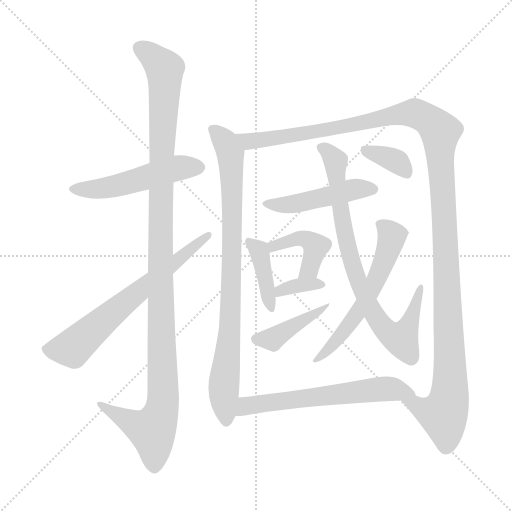
t = 0.00 s
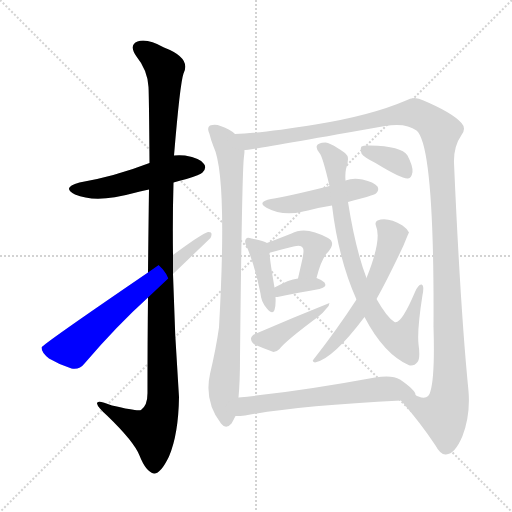
t = 2.15 s
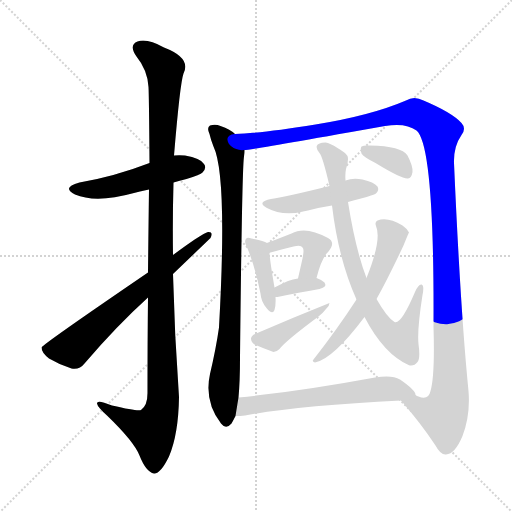
t = 4.31 s
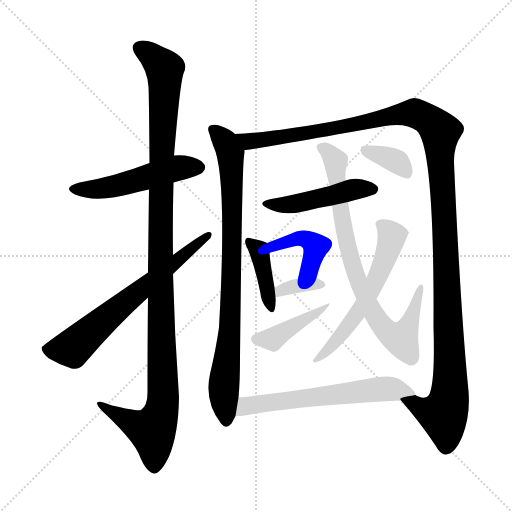
t = 6.46 s
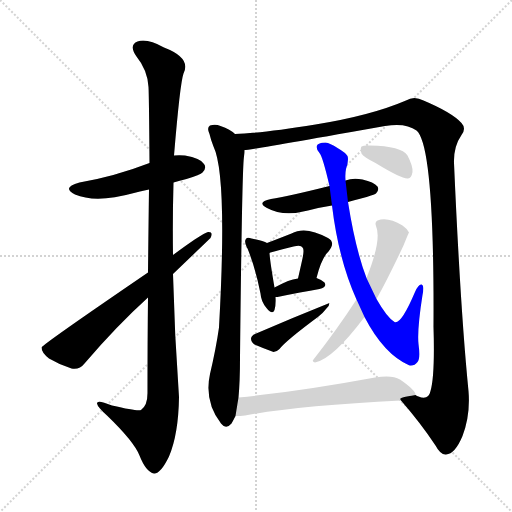
t = 8.61 s
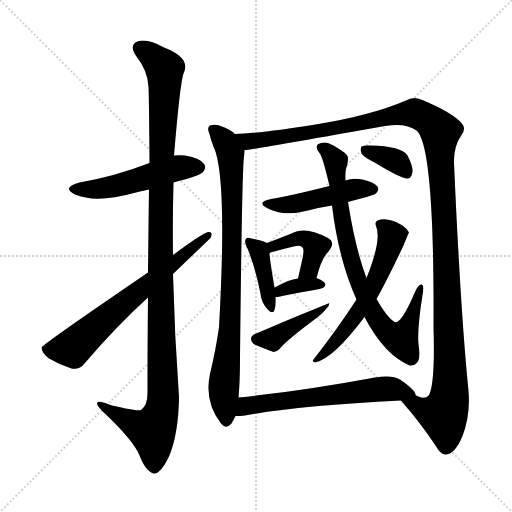
t = 10.77 s

The animated SVG that drew these frames (rendered in a browser with its animation timeline set to each time). Animation: 14 CSS @keyframes rules; one cycle of 10.77 s.

<svg version="1.1" viewBox="0 0 1024 1024" xmlns="http://www.w3.org/2000/svg">
  <g stroke="lightgray" stroke-dasharray="1,1" stroke-width="1" transform="scale(4, 4)">
    <line x1="0" y1="0" x2="256" y2="256"></line>
    <line x1="256" y1="0" x2="0" y2="256"></line>
    <line x1="128" y1="0" x2="128" y2="256"></line>
    <line x1="0" y1="128" x2="256" y2="128"></line>
  </g>
<g transform="scale(1, -1) translate(0, -900)">
   <style type="text/css">
    @keyframes keyframes0 {
      from {
       stroke: blue;
       stroke-dashoffset: 509;
       stroke-width: 128;
       }
       62% {
       animation-timing-function: step-end;
       stroke: blue;
       stroke-dashoffset: 0;
       stroke-width: 128;
       }
       to {
       stroke: black;
       stroke-width: 1024;
       }
       }
       #make-me-a-hanzi-animation-0 {
         animation: keyframes0 0.664225s both;
         animation-delay: 0.000000s;
         animation-timing-function: linear;
       }
    @keyframes keyframes1 {
      from {
       stroke: blue;
       stroke-dashoffset: 1164;
       stroke-width: 128;
       }
       79% {
       animation-timing-function: step-end;
       stroke: blue;
       stroke-dashoffset: 0;
       stroke-width: 128;
       }
       to {
       stroke: black;
       stroke-width: 1024;
       }
       }
       #make-me-a-hanzi-animation-1 {
         animation: keyframes1 1.197266s both;
         animation-delay: 0.664225s;
         animation-timing-function: linear;
       }
    @keyframes keyframes2 {
      from {
       stroke: blue;
       stroke-dashoffset: 665;
       stroke-width: 128;
       }
       68% {
       animation-timing-function: step-end;
       stroke: blue;
       stroke-dashoffset: 0;
       stroke-width: 128;
       }
       to {
       stroke: black;
       stroke-width: 1024;
       }
       }
       #make-me-a-hanzi-animation-2 {
         animation: keyframes2 0.791178s both;
         animation-delay: 1.861491s;
         animation-timing-function: linear;
       }
    @keyframes keyframes3 {
      from {
       stroke: blue;
       stroke-dashoffset: 852;
       stroke-width: 128;
       }
       73% {
       animation-timing-function: step-end;
       stroke: blue;
       stroke-dashoffset: 0;
       stroke-width: 128;
       }
       to {
       stroke: black;
       stroke-width: 1024;
       }
       }
       #make-me-a-hanzi-animation-3 {
         animation: keyframes3 0.943359s both;
         animation-delay: 2.652669s;
         animation-timing-function: linear;
       }
    @keyframes keyframes4 {
      from {
       stroke: blue;
       stroke-dashoffset: 1331;
       stroke-width: 128;
       }
       81% {
       animation-timing-function: step-end;
       stroke: blue;
       stroke-dashoffset: 0;
       stroke-width: 128;
       }
       to {
       stroke: black;
       stroke-width: 1024;
       }
       }
       #make-me-a-hanzi-animation-4 {
         animation: keyframes4 1.333171s both;
         animation-delay: 3.596029s;
         animation-timing-function: linear;
       }
    @keyframes keyframes5 {
      from {
       stroke: blue;
       stroke-dashoffset: 470;
       stroke-width: 128;
       }
       60% {
       animation-timing-function: step-end;
       stroke: blue;
       stroke-dashoffset: 0;
       stroke-width: 128;
       }
       to {
       stroke: black;
       stroke-width: 1024;
       }
       }
       #make-me-a-hanzi-animation-5 {
         animation: keyframes5 0.632487s both;
         animation-delay: 4.929199s;
         animation-timing-function: linear;
       }
    @keyframes keyframes6 {
      from {
       stroke: blue;
       stroke-dashoffset: 398;
       stroke-width: 128;
       }
       56% {
       animation-timing-function: step-end;
       stroke: blue;
       stroke-dashoffset: 0;
       stroke-width: 128;
       }
       to {
       stroke: black;
       stroke-width: 1024;
       }
       }
       #make-me-a-hanzi-animation-6 {
         animation: keyframes6 0.573893s both;
         animation-delay: 5.561686s;
         animation-timing-function: linear;
       }
    @keyframes keyframes7 {
      from {
       stroke: blue;
       stroke-dashoffset: 423;
       stroke-width: 128;
       }
       58% {
       animation-timing-function: step-end;
       stroke: blue;
       stroke-dashoffset: 0;
       stroke-width: 128;
       }
       to {
       stroke: black;
       stroke-width: 1024;
       }
       }
       #make-me-a-hanzi-animation-7 {
         animation: keyframes7 0.594238s both;
         animation-delay: 6.135579s;
         animation-timing-function: linear;
       }
    @keyframes keyframes8 {
      from {
       stroke: blue;
       stroke-dashoffset: 348;
       stroke-width: 128;
       }
       53% {
       animation-timing-function: step-end;
       stroke: blue;
       stroke-dashoffset: 0;
       stroke-width: 128;
       }
       to {
       stroke: black;
       stroke-width: 1024;
       }
       }
       #make-me-a-hanzi-animation-8 {
         animation: keyframes8 0.533203s both;
         animation-delay: 6.729818s;
         animation-timing-function: linear;
       }
    @keyframes keyframes9 {
      from {
       stroke: blue;
       stroke-dashoffset: 417;
       stroke-width: 128;
       }
       58% {
       animation-timing-function: step-end;
       stroke: blue;
       stroke-dashoffset: 0;
       stroke-width: 128;
       }
       to {
       stroke: black;
       stroke-width: 1024;
       }
       }
       #make-me-a-hanzi-animation-9 {
         animation: keyframes9 0.589355s both;
         animation-delay: 7.263021s;
         animation-timing-function: linear;
       }
    @keyframes keyframes10 {
      from {
       stroke: blue;
       stroke-dashoffset: 800;
       stroke-width: 128;
       }
       72% {
       animation-timing-function: step-end;
       stroke: blue;
       stroke-dashoffset: 0;
       stroke-width: 128;
       }
       to {
       stroke: black;
       stroke-width: 1024;
       }
       }
       #make-me-a-hanzi-animation-10 {
         animation: keyframes10 0.901042s both;
         animation-delay: 7.852376s;
         animation-timing-function: linear;
       }
    @keyframes keyframes11 {
      from {
       stroke: blue;
       stroke-dashoffset: 584;
       stroke-width: 128;
       }
       66% {
       animation-timing-function: step-end;
       stroke: blue;
       stroke-dashoffset: 0;
       stroke-width: 128;
       }
       to {
       stroke: black;
       stroke-width: 1024;
       }
       }
       #make-me-a-hanzi-animation-11 {
         animation: keyframes11 0.725260s both;
         animation-delay: 8.753418s;
         animation-timing-function: linear;
       }
    @keyframes keyframes12 {
      from {
       stroke: blue;
       stroke-dashoffset: 355;
       stroke-width: 128;
       }
       54% {
       animation-timing-function: step-end;
       stroke: blue;
       stroke-dashoffset: 0;
       stroke-width: 128;
       }
       to {
       stroke: black;
       stroke-width: 1024;
       }
       }
       #make-me-a-hanzi-animation-12 {
         animation: keyframes12 0.538900s both;
         animation-delay: 9.478678s;
         animation-timing-function: linear;
       }
    @keyframes keyframes13 {
      from {
       stroke: blue;
       stroke-dashoffset: 611;
       stroke-width: 128;
       }
       67% {
       animation-timing-function: step-end;
       stroke: blue;
       stroke-dashoffset: 0;
       stroke-width: 128;
       }
       to {
       stroke: black;
       stroke-width: 1024;
       }
       }
       #make-me-a-hanzi-animation-13 {
         animation: keyframes13 0.747233s both;
         animation-delay: 10.017578s;
         animation-timing-function: linear;
       }
</style>
<path d="M 347.0 535.0 Q 359.0 539.0 373.0 542.0 Q 401.0 551.0 405.0 555.0 Q 414.0 564.0 408.0 572.0 Q 401.0 584.0 370.0 589.0 Q 358.0 590.0 348.0 589.0 L 299.0 574.0 Q 229.0 547.0 159.0 535.0 Q 122.0 525.0 150.0 511.0 Q 192.0 493.0 268.0 514.0 Q 281.0 518.0 298.0 521.0 L 347.0 535.0 Z" fill="lightgray"></path> 
<path d="M 296.0 305.0 Q 295.0 220.0 295.0 114.0 Q 295.0 89.0 282.0 80.0 Q 275.0 77.0 224.0 89.0 Q 193.0 102.0 194.0 93.0 Q 195.0 86.0 214.0 69.0 Q 268.0 17.0 279.0 -11.0 Q 292.0 -44.0 308.0 -47.0 Q 321.0 -48.0 338.0 -13.0 Q 357.0 32.0 358.0 106.0 Q 349.0 230.0 346.0 352.0 L 346.0 390.0 Q 345.0 463.0 347.0 535.0 L 348.0 589.0 Q 360.0 733.0 367.0 753.0 Q 383.0 784.0 328.0 805.0 Q 294.0 824.0 275.0 817.0 Q 257.0 810.0 273.0 787.0 Q 295.0 760.0 297.0 726.0 Q 298.0 710.0 299.0 574.0 L 298.0 521.0 Q 297.0 451.0 296.0 355.0 L 296.0 305.0 Z" fill="lightgray"></path> 
<path d="M 296.0 355.0 Q 85.0 211.0 83.0 205.0 Q 83.0 195.0 98.0 183.0 Q 120.0 170.0 143.0 163.0 Q 159.0 160.0 169.0 173.0 Q 233.0 248.0 296.0 305.0 L 346.0 352.0 Q 418.0 421.0 421.0 424.0 Q 427.0 437.0 416.0 436.0 Q 404.0 433.0 346.0 390.0 L 296.0 355.0 Z" fill="lightgray"></path> 
<path d="M 470.0 632.0 Q 461.0 641.0 441.0 648.0 Q 431.0 652.0 420.0 649.0 Q 413.0 645.0 419.0 632.0 Q 422.0 619.0 427.0 607.0 Q 455.0 549.0 438.0 245.0 Q 432.0 203.0 420.0 152.0 Q 408.0 97.0 442.0 53.0 Q 452.0 40.0 463.0 53.0 Q 467.0 60.0 471.0 68.0 L 477.0 105.0 Q 480.0 136.0 480.0 184.0 Q 484.0 562.0 488.0 587.0 Q 489.0 594.0 489.0 600.0 C 491.0 618.0 491.0 618.0 470.0 632.0 Z" fill="lightgray"></path> 
<path d="M 802.0 99.0 Q 842.0 53.0 871.0 9.0 Q 881.0 -10.0 892.0 -9.0 Q 910.0 -8.0 925.0 28.0 Q 941.0 70.0 937.0 118.0 Q 921.0 278.0 908.0 574.0 Q 907.0 607.0 923.0 630.0 Q 933.0 643.0 923.0 654.0 Q 904.0 675.0 847.0 699.0 Q 828.0 709.0 812.0 699.0 Q 742.0 669.0 631.0 651.0 Q 519.0 633.0 470.0 632.0 C 440.0 630.0 459.0 596.0 489.0 600.0 Q 501.0 600.0 770.0 648.0 Q 812.0 655.0 833.0 639.0 Q 869.0 609.0 867.0 246.0 Q 870.0 149.0 861.0 118.0 Q 857.0 99.0 837.0 107.0 Q 834.0 108.0 831.0 110.0 C 801.0 105.0 798.0 104.0 802.0 99.0 Z" fill="lightgray"></path> 
<path d="M 696.0 496.0 Q 708.0 500.0 722.0 503.0 Q 747.0 510.0 752.0 513.0 Q 759.0 520.0 755.0 527.0 Q 748.0 536.0 725.0 541.0 Q 706.0 545.0 691.0 539.0 L 659.0 528.0 Q 575.0 507.0 542.0 502.0 Q 512.0 496.0 534.0 484.0 Q 567.0 466.0 616.0 479.0 Q 638.0 485.0 664.0 489.0 L 696.0 496.0 Z" fill="lightgray"></path> 
<path d="M 534.0 414.0 Q 527.0 418.0 503.0 423.0 Q 494.0 426.0 492.0 422.0 Q 488.0 418.0 493.0 407.0 Q 493.0 406.0 495.0 403.0 Q 510.0 367.0 521.0 313.0 Q 522.0 297.0 533.0 284.0 Q 545.0 269.0 549.0 280.0 Q 552.0 290.0 551.0 306.0 L 549.0 325.0 Q 540.0 377.0 539.0 394.0 C 538.0 412.0 538.0 412.0 534.0 414.0 Z" fill="lightgray"></path> 
<path d="M 633.0 344.0 Q 643.0 384.0 657.0 397.0 Q 672.0 415.0 656.0 424.0 Q 611.0 449.0 583.0 433.0 Q 550.0 420.0 534.0 414.0 C 506.0 403.0 511.0 384.0 539.0 394.0 Q 539.0 395.0 541.0 395.0 Q 566.0 402.0 587.0 407.0 Q 602.0 411.0 605.0 405.0 Q 609.0 402.0 605.0 383.0 Q 601.0 365.0 596.0 343.0 C 589.0 314.0 625.0 315.0 633.0 344.0 Z" fill="lightgray"></path> 
<path d="M 551.0 306.0 Q 552.0 306.0 555.0 306.0 Q 603.0 316.0 639.0 322.0 Q 655.0 326.0 649.0 335.0 Q 643.0 341.0 633.0 344.0 L 596.0 343.0 Q 586.0 342.0 576.0 338.0 Q 560.0 331.0 549.0 325.0 C 523.0 311.0 521.0 306.0 551.0 306.0 Z" fill="lightgray"></path> 
<path d="M 510.0 232.0 Q 503.0 229.0 502.0 223.0 Q 502.0 216.0 509.0 211.0 Q 525.0 204.0 547.0 196.0 Q 553.0 196.0 559.0 202.0 Q 571.0 218.0 637.0 267.0 Q 646.0 274.0 652.0 282.0 Q 659.0 288.0 659.0 294.0 Q 584.0 264.0 510.0 232.0 Z" fill="lightgray"></path> 
<path d="M 729.0 266.0 Q 768.0 191.0 819.0 169.0 Q 819.0 170.0 820.0 169.0 Q 829.0 168.0 835.0 176.0 Q 841.0 182.0 837.0 212.0 Q 834.0 240.0 845.0 310.0 Q 849.0 329.0 843.0 331.0 Q 837.0 332.0 830.0 316.0 Q 802.0 250.0 789.0 256.0 Q 774.0 265.0 753.0 302.0 L 733.0 344.0 Q 711.0 401.0 696.0 496.0 L 691.0 539.0 Q 690.0 552.0 692.0 562.0 Q 698.0 580.0 695.0 588.0 Q 692.0 594.0 675.0 604.0 Q 660.0 614.0 651.0 615.0 Q 642.0 615.0 642.0 614.0 Q 626.0 610.0 639.0 594.0 Q 645.0 588.0 659.0 528.0 L 664.0 489.0 Q 677.0 381.0 713.0 301.0 L 729.0 266.0 Z" fill="lightgray"></path> 
<path d="M 713.0 301.0 Q 674.0 241.0 627.0 181.0 Q 623.0 177.0 630.0 175.0 Q 666.0 182.0 729.0 266.0 L 753.0 302.0 Q 775.0 341.0 807.0 409.0 Q 817.0 434.0 818.0 435.0 Q 815.0 442.0 805.0 449.0 Q 775.0 467.0 755.0 459.0 Q 749.0 456.0 752.0 448.0 Q 764.0 421.0 733.0 344.0 L 713.0 301.0 Z" fill="lightgray"></path> 
<path d="M 751.0 574.0 Q 805.0 541.0 816.0 543.0 Q 823.0 544.0 825.0 556.0 Q 826.0 568.0 815.0 589.0 Q 803.0 608.0 740.0 609.0 Q 728.0 610.0 723.0 607.0 Q 720.0 603.0 723.0 593.0 Q 727.0 586.0 751.0 574.0 Z" fill="lightgray"></path> 
<path d="M 471.0 68.0 Q 481.0 68.0 490.0 69.0 Q 590.0 88.0 802.0 99.0 C 832.0 101.0 836.0 101.0 831.0 110.0 Q 832.0 119.0 800.0 141.0 Q 784.0 151.0 750.0 145.0 Q 599.0 117.0 477.0 105.0 C 447.0 102.0 441.0 67.0 471.0 68.0 Z" fill="lightgray"></path> 
      <clipPath id="make-me-a-hanzi-clip-0">
      <path d="M 347.0 535.0 Q 359.0 539.0 373.0 542.0 Q 401.0 551.0 405.0 555.0 Q 414.0 564.0 408.0 572.0 Q 401.0 584.0 370.0 589.0 Q 358.0 590.0 348.0 589.0 L 299.0 574.0 Q 229.0 547.0 159.0 535.0 Q 122.0 525.0 150.0 511.0 Q 192.0 493.0 268.0 514.0 Q 281.0 518.0 298.0 521.0 L 347.0 535.0 Z" fill="lightgray"></path>
      </clipPath>
      <path clip-path="url(#make-me-a-hanzi-clip-0)" d="M 151.0 524.0 L 221.0 525.0 L 354.0 564.0 L 398.0 565.0 " fill="none" id="make-me-a-hanzi-animation-0" stroke-dasharray="381 762" stroke-linecap="round"></path>

      <clipPath id="make-me-a-hanzi-clip-1">
      <path d="M 296.0 305.0 Q 295.0 220.0 295.0 114.0 Q 295.0 89.0 282.0 80.0 Q 275.0 77.0 224.0 89.0 Q 193.0 102.0 194.0 93.0 Q 195.0 86.0 214.0 69.0 Q 268.0 17.0 279.0 -11.0 Q 292.0 -44.0 308.0 -47.0 Q 321.0 -48.0 338.0 -13.0 Q 357.0 32.0 358.0 106.0 Q 349.0 230.0 346.0 352.0 L 346.0 390.0 Q 345.0 463.0 347.0 535.0 L 348.0 589.0 Q 360.0 733.0 367.0 753.0 Q 383.0 784.0 328.0 805.0 Q 294.0 824.0 275.0 817.0 Q 257.0 810.0 273.0 787.0 Q 295.0 760.0 297.0 726.0 Q 298.0 710.0 299.0 574.0 L 298.0 521.0 Q 297.0 451.0 296.0 355.0 L 296.0 305.0 Z" fill="lightgray"></path>
      </clipPath>
      <path clip-path="url(#make-me-a-hanzi-clip-1)" d="M 282.0 801.0 L 309.0 784.0 L 329.0 761.0 L 320.0 363.0 L 326.0 98.0 L 320.0 66.0 L 302.0 39.0 L 213.0 82.0 L 211.0 89.0 L 200.0 90.0 " fill="none" id="make-me-a-hanzi-animation-1" stroke-dasharray="1036 2072" stroke-linecap="round"></path>

      <clipPath id="make-me-a-hanzi-clip-2">
      <path d="M 296.0 355.0 Q 85.0 211.0 83.0 205.0 Q 83.0 195.0 98.0 183.0 Q 120.0 170.0 143.0 163.0 Q 159.0 160.0 169.0 173.0 Q 233.0 248.0 296.0 305.0 L 346.0 352.0 Q 418.0 421.0 421.0 424.0 Q 427.0 437.0 416.0 436.0 Q 404.0 433.0 346.0 390.0 L 296.0 355.0 Z" fill="lightgray"></path>
      </clipPath>
      <path clip-path="url(#make-me-a-hanzi-clip-2)" d="M 89.0 201.0 L 145.0 203.0 L 293.0 333.0 L 347.0 370.0 L 416.0 429.0 " fill="none" id="make-me-a-hanzi-animation-2" stroke-dasharray="537 1074" stroke-linecap="round"></path>

      <clipPath id="make-me-a-hanzi-clip-3">
      <path d="M 470.0 632.0 Q 461.0 641.0 441.0 648.0 Q 431.0 652.0 420.0 649.0 Q 413.0 645.0 419.0 632.0 Q 422.0 619.0 427.0 607.0 Q 455.0 549.0 438.0 245.0 Q 432.0 203.0 420.0 152.0 Q 408.0 97.0 442.0 53.0 Q 452.0 40.0 463.0 53.0 Q 467.0 60.0 471.0 68.0 L 477.0 105.0 Q 480.0 136.0 480.0 184.0 Q 484.0 562.0 488.0 587.0 Q 489.0 594.0 489.0 600.0 C 491.0 618.0 491.0 618.0 470.0 632.0 Z" fill="lightgray"></path>
      </clipPath>
      <path clip-path="url(#make-me-a-hanzi-clip-3)" d="M 426.0 641.0 L 452.0 614.0 L 461.0 593.0 L 463.0 561.0 L 461.0 254.0 L 448.0 127.0 L 453.0 58.0 " fill="none" id="make-me-a-hanzi-animation-3" stroke-dasharray="724 1448" stroke-linecap="round"></path>

      <clipPath id="make-me-a-hanzi-clip-4">
      <path d="M 802.0 99.0 Q 842.0 53.0 871.0 9.0 Q 881.0 -10.0 892.0 -9.0 Q 910.0 -8.0 925.0 28.0 Q 941.0 70.0 937.0 118.0 Q 921.0 278.0 908.0 574.0 Q 907.0 607.0 923.0 630.0 Q 933.0 643.0 923.0 654.0 Q 904.0 675.0 847.0 699.0 Q 828.0 709.0 812.0 699.0 Q 742.0 669.0 631.0 651.0 Q 519.0 633.0 470.0 632.0 C 440.0 630.0 459.0 596.0 489.0 600.0 Q 501.0 600.0 770.0 648.0 Q 812.0 655.0 833.0 639.0 Q 869.0 609.0 867.0 246.0 Q 870.0 149.0 861.0 118.0 Q 857.0 99.0 837.0 107.0 Q 834.0 108.0 831.0 110.0 C 801.0 105.0 798.0 104.0 802.0 99.0 Z" fill="lightgray"></path>
      </clipPath>
      <path clip-path="url(#make-me-a-hanzi-clip-4)" d="M 475.0 628.0 L 501.0 618.0 L 541.0 622.0 L 831.0 674.0 L 859.0 659.0 L 881.0 637.0 L 899.0 108.0 L 887.0 71.0 L 857.0 77.0 L 811.0 97.0 " fill="none" id="make-me-a-hanzi-animation-4" stroke-dasharray="1203 2406" stroke-linecap="round"></path>

      <clipPath id="make-me-a-hanzi-clip-5">
      <path d="M 696.0 496.0 Q 708.0 500.0 722.0 503.0 Q 747.0 510.0 752.0 513.0 Q 759.0 520.0 755.0 527.0 Q 748.0 536.0 725.0 541.0 Q 706.0 545.0 691.0 539.0 L 659.0 528.0 Q 575.0 507.0 542.0 502.0 Q 512.0 496.0 534.0 484.0 Q 567.0 466.0 616.0 479.0 Q 638.0 485.0 664.0 489.0 L 696.0 496.0 Z" fill="lightgray"></path>
      </clipPath>
      <path clip-path="url(#make-me-a-hanzi-clip-5)" d="M 535.0 494.0 L 578.0 490.0 L 716.0 523.0 L 745.0 522.0 " fill="none" id="make-me-a-hanzi-animation-5" stroke-dasharray="342 684" stroke-linecap="round"></path>

      <clipPath id="make-me-a-hanzi-clip-6">
      <path d="M 534.0 414.0 Q 527.0 418.0 503.0 423.0 Q 494.0 426.0 492.0 422.0 Q 488.0 418.0 493.0 407.0 Q 493.0 406.0 495.0 403.0 Q 510.0 367.0 521.0 313.0 Q 522.0 297.0 533.0 284.0 Q 545.0 269.0 549.0 280.0 Q 552.0 290.0 551.0 306.0 L 549.0 325.0 Q 540.0 377.0 539.0 394.0 C 538.0 412.0 538.0 412.0 534.0 414.0 Z" fill="lightgray"></path>
      </clipPath>
      <path clip-path="url(#make-me-a-hanzi-clip-6)" d="M 498.0 415.0 L 519.0 394.0 L 541.0 284.0 " fill="none" id="make-me-a-hanzi-animation-6" stroke-dasharray="270 540" stroke-linecap="round"></path>

      <clipPath id="make-me-a-hanzi-clip-7">
      <path d="M 633.0 344.0 Q 643.0 384.0 657.0 397.0 Q 672.0 415.0 656.0 424.0 Q 611.0 449.0 583.0 433.0 Q 550.0 420.0 534.0 414.0 C 506.0 403.0 511.0 384.0 539.0 394.0 Q 539.0 395.0 541.0 395.0 Q 566.0 402.0 587.0 407.0 Q 602.0 411.0 605.0 405.0 Q 609.0 402.0 605.0 383.0 Q 601.0 365.0 596.0 343.0 C 589.0 314.0 625.0 315.0 633.0 344.0 Z" fill="lightgray"></path>
      </clipPath>
      <path clip-path="url(#make-me-a-hanzi-clip-7)" d="M 541.0 410.0 L 548.0 407.0 L 603.0 424.0 L 632.0 407.0 L 619.0 363.0 L 602.0 349.0 " fill="none" id="make-me-a-hanzi-animation-7" stroke-dasharray="295 590" stroke-linecap="round"></path>

      <clipPath id="make-me-a-hanzi-clip-8">
      <path d="M 551.0 306.0 Q 552.0 306.0 555.0 306.0 Q 603.0 316.0 639.0 322.0 Q 655.0 326.0 649.0 335.0 Q 643.0 341.0 633.0 344.0 L 596.0 343.0 Q 586.0 342.0 576.0 338.0 Q 560.0 331.0 549.0 325.0 C 523.0 311.0 521.0 306.0 551.0 306.0 Z" fill="lightgray"></path>
      </clipPath>
      <path clip-path="url(#make-me-a-hanzi-clip-8)" d="M 553.0 311.0 L 585.0 327.0 L 641.0 331.0 " fill="none" id="make-me-a-hanzi-animation-8" stroke-dasharray="220 440" stroke-linecap="round"></path>

      <clipPath id="make-me-a-hanzi-clip-9">
      <path d="M 510.0 232.0 Q 503.0 229.0 502.0 223.0 Q 502.0 216.0 509.0 211.0 Q 525.0 204.0 547.0 196.0 Q 553.0 196.0 559.0 202.0 Q 571.0 218.0 637.0 267.0 Q 646.0 274.0 652.0 282.0 Q 659.0 288.0 659.0 294.0 Q 584.0 264.0 510.0 232.0 Z" fill="lightgray"></path>
      </clipPath>
      <path clip-path="url(#make-me-a-hanzi-clip-9)" d="M 513.0 221.0 L 545.0 221.0 L 624.0 266.0 L 653.0 290.0 " fill="none" id="make-me-a-hanzi-animation-9" stroke-dasharray="289 578" stroke-linecap="round"></path>

      <clipPath id="make-me-a-hanzi-clip-10">
      <path d="M 729.0 266.0 Q 768.0 191.0 819.0 169.0 Q 819.0 170.0 820.0 169.0 Q 829.0 168.0 835.0 176.0 Q 841.0 182.0 837.0 212.0 Q 834.0 240.0 845.0 310.0 Q 849.0 329.0 843.0 331.0 Q 837.0 332.0 830.0 316.0 Q 802.0 250.0 789.0 256.0 Q 774.0 265.0 753.0 302.0 L 733.0 344.0 Q 711.0 401.0 696.0 496.0 L 691.0 539.0 Q 690.0 552.0 692.0 562.0 Q 698.0 580.0 695.0 588.0 Q 692.0 594.0 675.0 604.0 Q 660.0 614.0 651.0 615.0 Q 642.0 615.0 642.0 614.0 Q 626.0 610.0 639.0 594.0 Q 645.0 588.0 659.0 528.0 L 664.0 489.0 Q 677.0 381.0 713.0 301.0 L 729.0 266.0 Z" fill="lightgray"></path>
      </clipPath>
      <path clip-path="url(#make-me-a-hanzi-clip-10)" d="M 643.0 604.0 L 661.0 592.0 L 672.0 575.0 L 689.0 436.0 L 711.0 352.0 L 737.0 291.0 L 781.0 231.0 L 802.0 222.0 L 805.0 226.0 L 825.0 267.0 L 842.0 326.0 " fill="none" id="make-me-a-hanzi-animation-10" stroke-dasharray="672 1344" stroke-linecap="round"></path>

      <clipPath id="make-me-a-hanzi-clip-11">
      <path d="M 713.0 301.0 Q 674.0 241.0 627.0 181.0 Q 623.0 177.0 630.0 175.0 Q 666.0 182.0 729.0 266.0 L 753.0 302.0 Q 775.0 341.0 807.0 409.0 Q 817.0 434.0 818.0 435.0 Q 815.0 442.0 805.0 449.0 Q 775.0 467.0 755.0 459.0 Q 749.0 456.0 752.0 448.0 Q 764.0 421.0 733.0 344.0 L 713.0 301.0 Z" fill="lightgray"></path>
      </clipPath>
      <path clip-path="url(#make-me-a-hanzi-clip-11)" d="M 762.0 451.0 L 785.0 428.0 L 752.0 338.0 L 711.0 266.0 L 676.0 221.0 L 633.0 180.0 " fill="none" id="make-me-a-hanzi-animation-11" stroke-dasharray="456 912" stroke-linecap="round"></path>

      <clipPath id="make-me-a-hanzi-clip-12">
      <path d="M 751.0 574.0 Q 805.0 541.0 816.0 543.0 Q 823.0 544.0 825.0 556.0 Q 826.0 568.0 815.0 589.0 Q 803.0 608.0 740.0 609.0 Q 728.0 610.0 723.0 607.0 Q 720.0 603.0 723.0 593.0 Q 727.0 586.0 751.0 574.0 Z" fill="lightgray"></path>
      </clipPath>
      <path clip-path="url(#make-me-a-hanzi-clip-12)" d="M 729.0 600.0 L 784.0 582.0 L 814.0 554.0 " fill="none" id="make-me-a-hanzi-animation-12" stroke-dasharray="227 454" stroke-linecap="round"></path>

      <clipPath id="make-me-a-hanzi-clip-13">
      <path d="M 471.0 68.0 Q 481.0 68.0 490.0 69.0 Q 590.0 88.0 802.0 99.0 C 832.0 101.0 836.0 101.0 831.0 110.0 Q 832.0 119.0 800.0 141.0 Q 784.0 151.0 750.0 145.0 Q 599.0 117.0 477.0 105.0 C 447.0 102.0 441.0 67.0 471.0 68.0 Z" fill="lightgray"></path>
      </clipPath>
      <path clip-path="url(#make-me-a-hanzi-clip-13)" d="M 476.0 74.0 L 499.0 90.0 L 761.0 122.0 L 798.0 120.0 L 822.0 111.0 " fill="none" id="make-me-a-hanzi-animation-13" stroke-dasharray="483 966" stroke-linecap="round"></path>

</g>
</svg>
